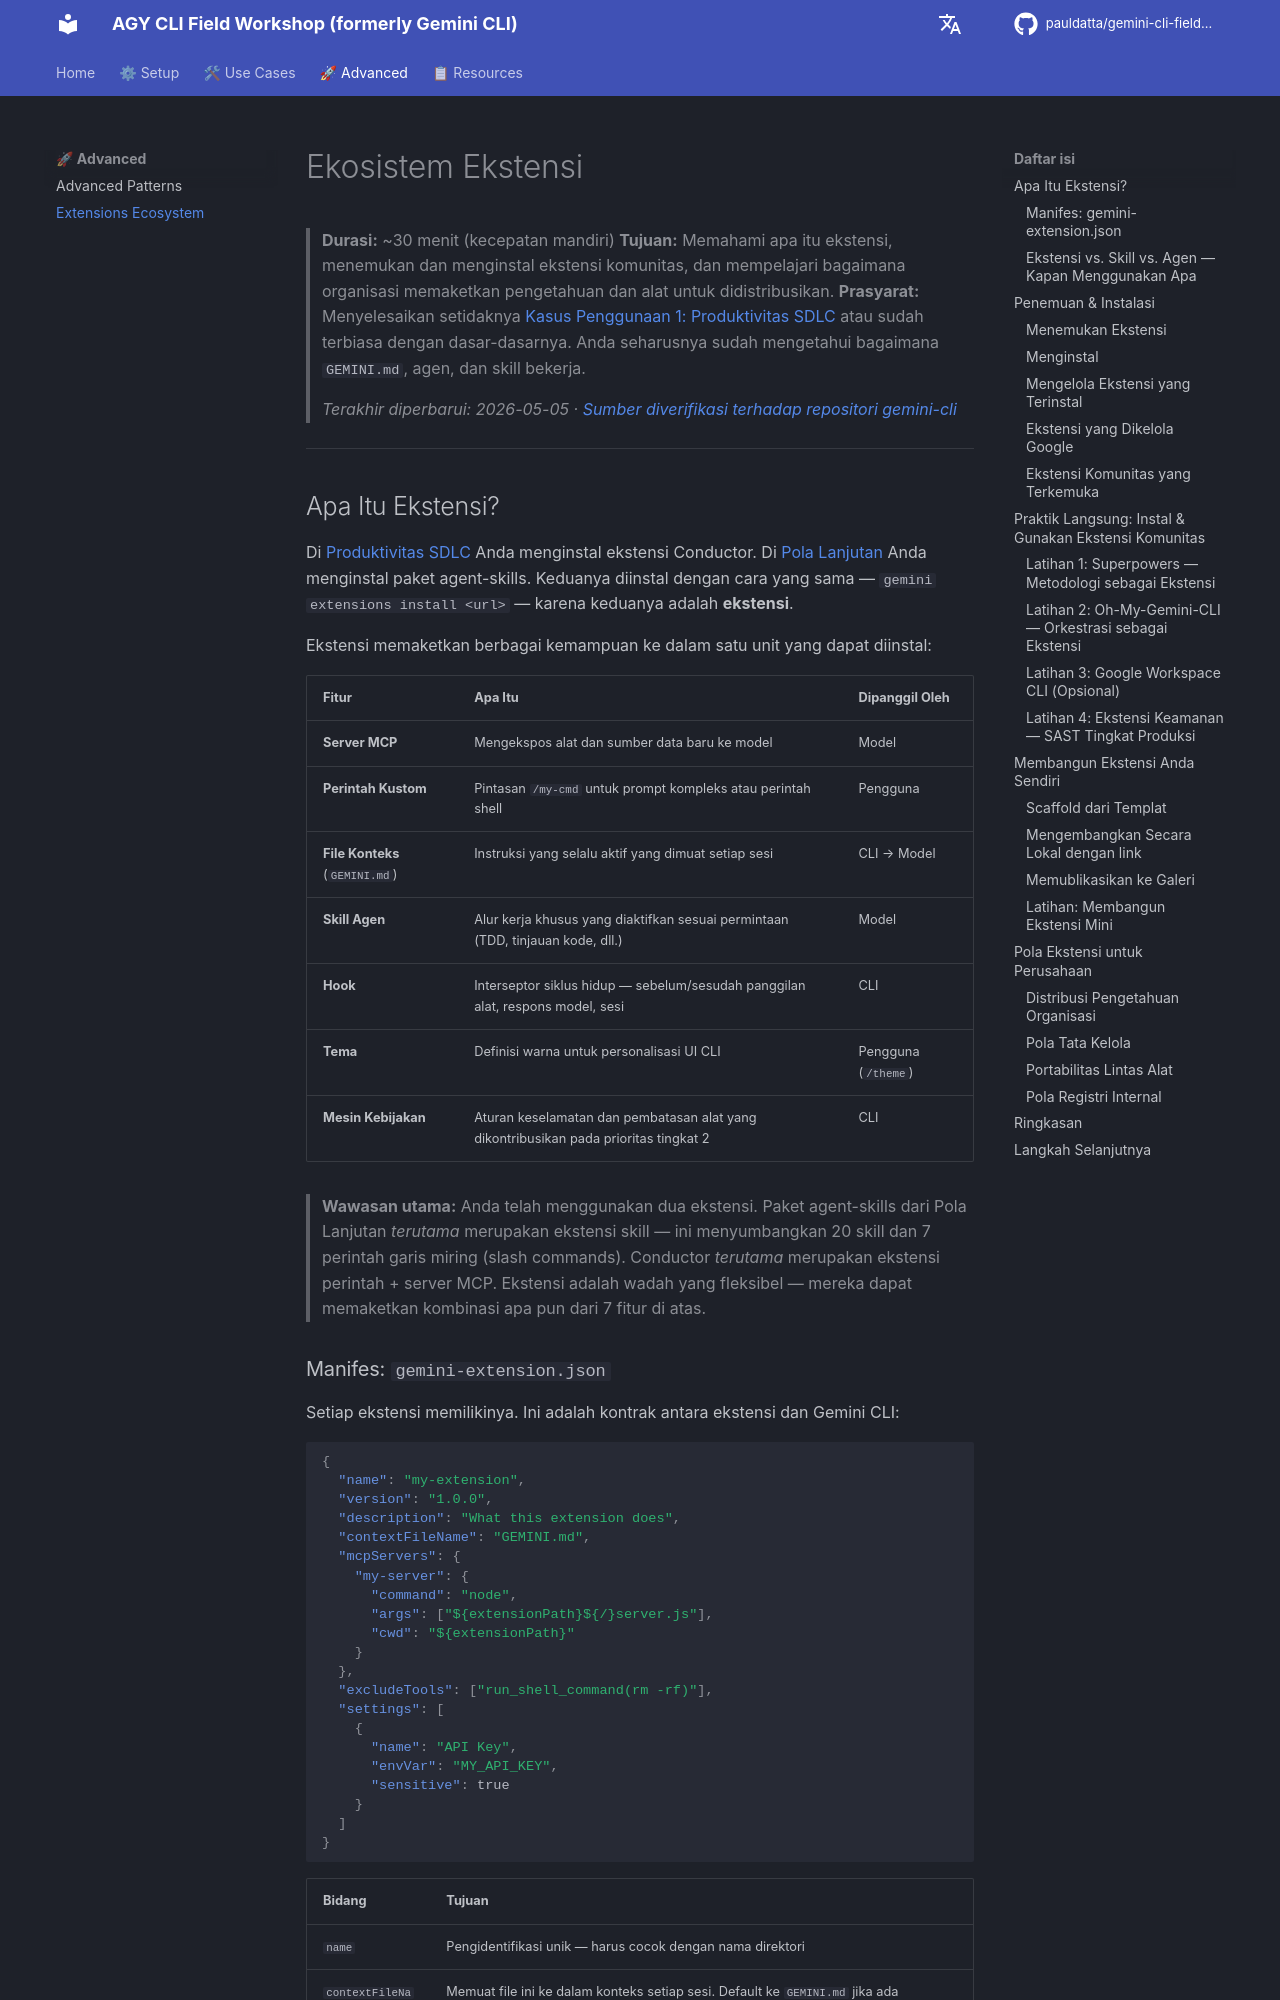

repository: pauldatta/gemini-cli-field-workshop · page: id/extensions-ecosystem/index.html · generator: mkdocs

# Ekosistem Ekstensi

> **Durasi:** ~30 menit (kecepatan mandiri)
> **Tujuan:** Memahami apa itu ekstensi, menemukan dan menginstal ekstensi komunitas, dan mempelajari bagaimana organisasi memaketkan pengetahuan dan alat untuk didistribusikan.
> **Prasyarat:** Menyelesaikan setidaknya [Kasus Penggunaan 1: Produktivitas SDLC](sdlc-productivity.md) atau sudah terbiasa dengan dasar-dasarnya. Anda seharusnya sudah mengetahui bagaimana `GEMINI.md`, agen, dan skill bekerja.
>
> *Terakhir diperbarui: 2026-05-05 · [Sumber diverifikasi terhadap repositori gemini-cli](https://github.com/google-gemini/gemini-cli)*

---
## Apa Itu Ekstensi?

Di [Produktivitas SDLC](sdlc-productivity.md) Anda menginstal ekstensi Conductor. Di [Pola Lanjutan](advanced-patterns.md) Anda menginstal paket agent-skills. Keduanya diinstal dengan cara yang sama — `gemini extensions install <url>` — karena keduanya adalah **ekstensi**.

Ekstensi memaketkan berbagai kemampuan ke dalam satu unit yang dapat diinstal:

| Fitur | Apa Itu | Dipanggil Oleh |
|---|---|---|
| **Server MCP** | Mengekspos alat dan sumber data baru ke model | Model |
| **Perintah Kustom** | Pintasan `/my-cmd` untuk prompt kompleks atau perintah shell | Pengguna |
| **File Konteks** (`GEMINI.md`) | Instruksi yang selalu aktif yang dimuat setiap sesi | CLI → Model |
| **Skill Agen** | Alur kerja khusus yang diaktifkan sesuai permintaan (TDD, tinjauan kode, dll.) | Model |
| **Hook** | Interseptor siklus hidup — sebelum/sesudah panggilan alat, respons model, sesi | CLI |
| **Tema** | Definisi warna untuk personalisasi UI CLI | Pengguna (`/theme`) |
| **Mesin Kebijakan** | Aturan keselamatan dan pembatasan alat yang dikontribusikan pada prioritas tingkat 2 | CLI |

> **Wawasan utama:** Anda telah menggunakan dua ekstensi. Paket agent-skills dari Pola Lanjutan *terutama* merupakan ekstensi skill — ini menyumbangkan 20 skill dan 7 perintah garis miring (slash commands). Conductor *terutama* merupakan ekstensi perintah + server MCP. Ekstensi adalah wadah yang fleksibel — mereka dapat memaketkan kombinasi apa pun dari 7 fitur di atas.
